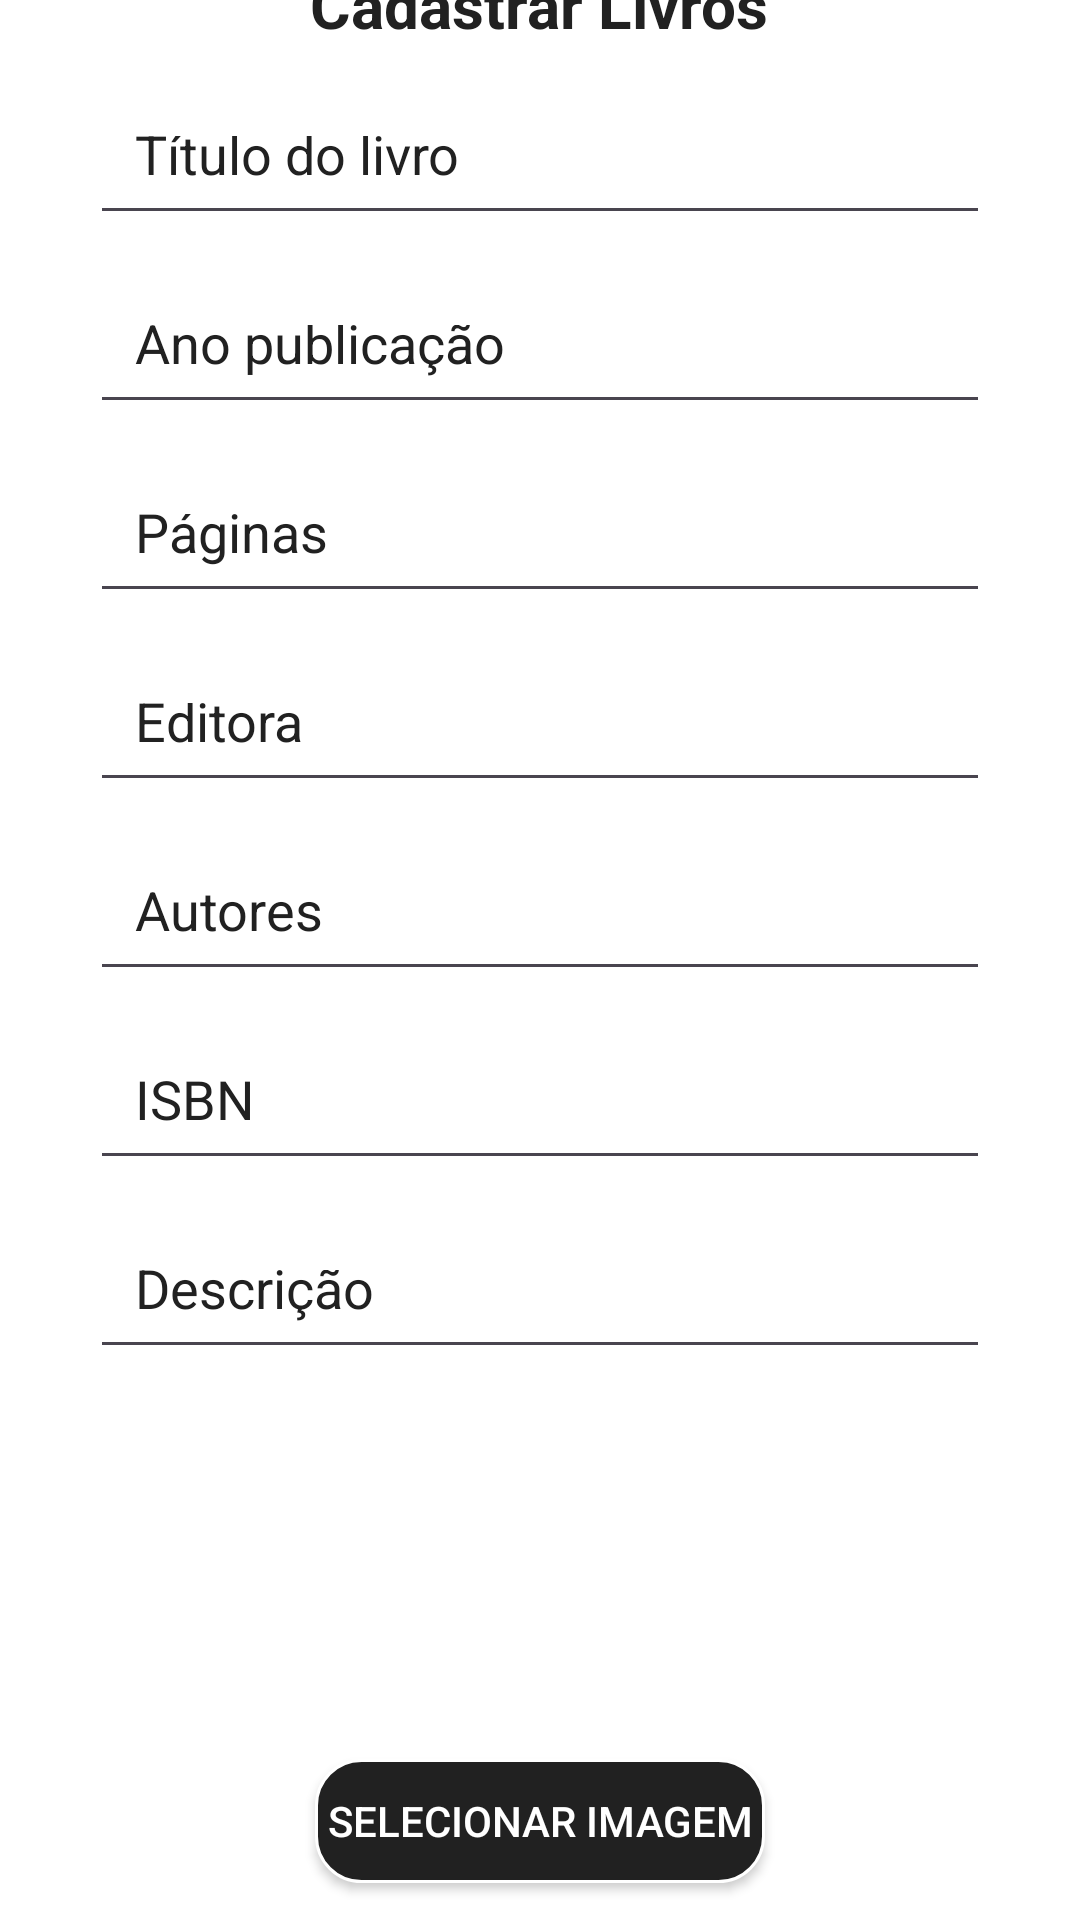

Here is an Android app screen rendered from its layout file. Give the layout XML and the strings, colors and styles it references.
<!-- AndroidManifest.xml: application theme Theme.MeusLivros -->
<!-- res/layout/activity_tela_add_livro.xml -->
<?xml version="1.0" encoding="utf-8"?>
<LinearLayout xmlns:android="http://schemas.android.com/apk/res/android"
    xmlns:app="http://schemas.android.com/apk/res-auto"
    xmlns:tools="http://schemas.android.com/tools"
    android:id="@+id/main"
    android:layout_width="match_parent"
    android:layout_height="match_parent"
    tools:context=".TelaAddLivro"
    android:orientation="vertical"
    android:gravity="center"
    android:background="@color/white">

    <TextView
        android:layout_width="wrap_content"
        android:layout_height="wrap_content"
        android:text="Cadastrar Livros"
        android:textSize="10pt"
        android:textStyle="bold"
        android:textColor="#212121"/>

    <EditText
        android:id="@+id/edit_Titulo"
        android:layout_width="300dp"
        android:layout_height="48dp"
        android:hint="Título do livro"
        android:padding="15dp"
        android:layout_marginTop="15dp"
        android:textColor="#212121"
        android:textColorHint="#212121"/>

    <EditText
        android:id="@+id/edit_AnoPublicacao"
        android:layout_width="300dp"
        android:layout_height="48dp"
        android:hint="Ano publicação"
        android:padding="15dp"
        android:layout_marginTop="15dp"
        android:textColor="#212121"
        android:textColorHint="#212121"
        android:inputType="numberDecimal"
        android:maxLines="1"/>
    <EditText
        android:id="@+id/edit_NumPaginas"
        android:layout_width="300dp"
        android:layout_height="48dp"
        android:hint="Páginas"
        android:padding="15dp"
        android:layout_marginTop="15dp"
        android:textColor="#212121"
        android:textColorHint="#212121"
        android:inputType="numberDecimal"
        android:maxLines="1"/>
    <EditText
        android:id="@+id/edit_Editora"
        android:layout_width="300dp"
        android:layout_height="48dp"
        android:hint="Editora"
        android:padding="15dp"
        android:layout_marginTop="15dp"
        android:textColor="#212121"
        android:textColorHint="#212121"
        android:maxLines="2"/>
    <EditText
        android:id="@+id/edit_Autores"
        android:layout_width="300dp"
        android:layout_height="48dp"
        android:hint="Autores"
        android:padding="15dp"
        android:layout_marginTop="15dp"
        android:textColor="#212121"
        android:textColorHint="#212121"/>
    <EditText
        android:id="@+id/edit_isbn"
        android:layout_width="300dp"
        android:layout_height="48dp"
        android:hint="ISBN"
        android:padding="15dp"
        android:layout_marginTop="15dp"
        android:textColor="#212121"
        android:textColorHint="#212121"
        android:inputType="numberDecimal"
        android:maxLines="1"/>

    <EditText
        android:id="@+id/edit_Descricao"
        android:layout_width="300dp"
        android:layout_height="48dp"
        android:hint="Descrição"
        android:padding="15dp"
        android:layout_marginTop="15dp"
        android:textColor="#212121"
        android:inputType="textLongMessage"
        android:textColorHint="#212121"
        android:maxLines="10"/>

    <ImageView
        android:id="@+id/img_Livro"
        android:layout_width="100dp"
        android:layout_height="100dp"
        android:layout_marginTop="15dp"
        android:contentDescription="Imagem do livro" />

    <androidx.appcompat.widget.AppCompatButton
        android:id="@+id/btn_SelecionarImagem"
        android:layout_width="150dp"
        android:layout_height="wrap_content"
        android:background="@drawable/bg_btn1"
        android:text="Selecionar Imagem"
        android:layout_marginTop="15dp"
        android:textColor="#fff"/>

    <androidx.appcompat.widget.AppCompatButton
        android:id="@+id/btn_SalvarLivro"
        android:layout_width="150dp"
        android:layout_height="wrap_content"
        android:background="@drawable/bg_btn1"
        android:text="Salvar"
        android:layout_marginTop="25dp"
        android:textColor="#fff"/>

</LinearLayout>
<!-- resources referenced by this layout -->
<resources>
  <!-- drawable bg_btn1 (drawable) -->
  <?xml version="1.0" encoding="utf-8"?>
  <shape xmlns:android="http://schemas.android.com/apk/res/android"
      android:shape="rectangle">
  
      <solid android:color="#212121"/>
      <corners android:radius="15dp"/>
      <stroke android:color="#fff" android:width="1dp"/>
  
  </shape>
  <style name="Theme.MeusLivros" parent="Base.Theme.MeusLivros" />
  <style name="Base.Theme.MeusLivros" parent="Theme.Material3.DayNight.NoActionBar">
          
          
      </style>
  <!-- not gathered from this repository: default colours our renderer supplied (Android Studio template values) -->
  <color name="white">#FFFFFFFF</color>
</resources>
